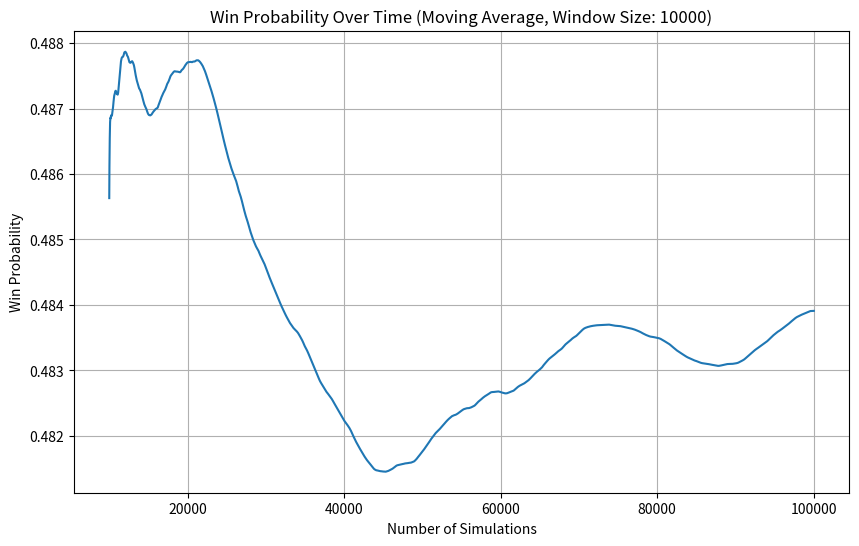
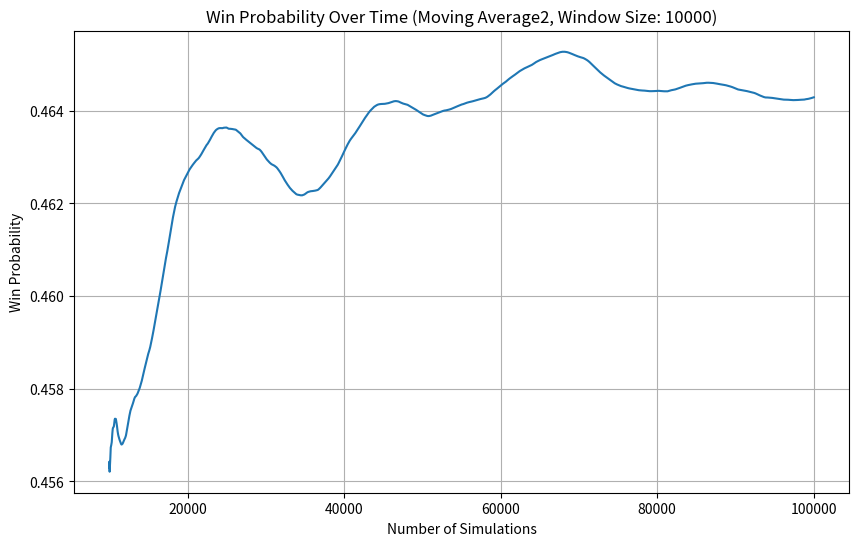
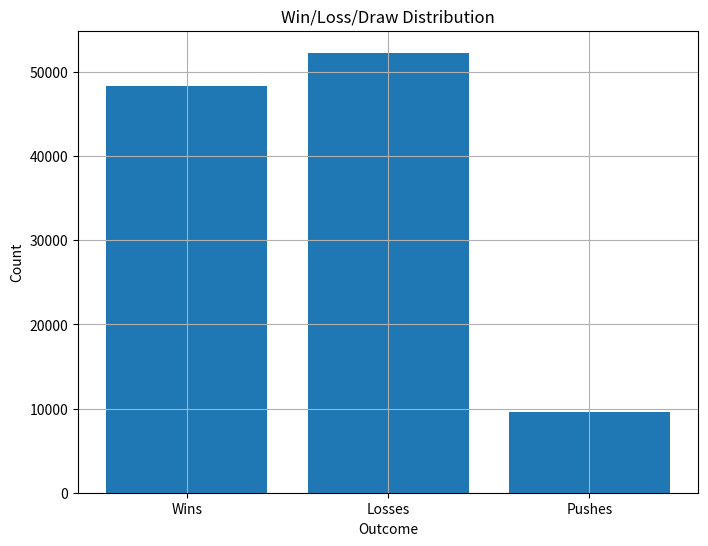
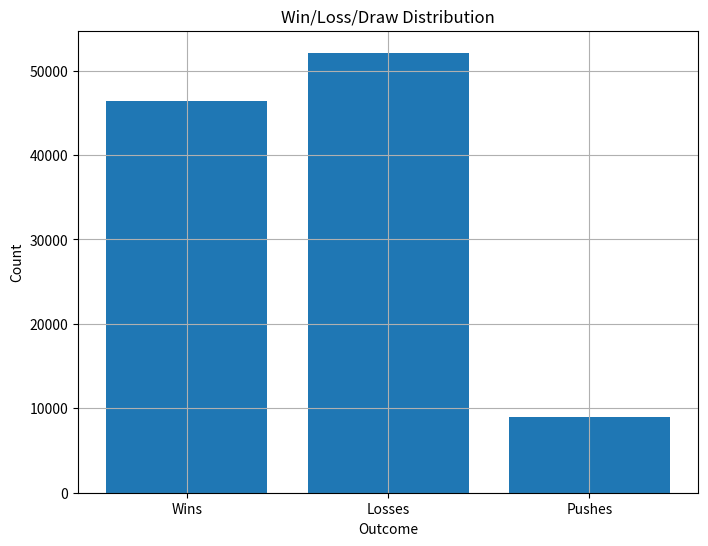
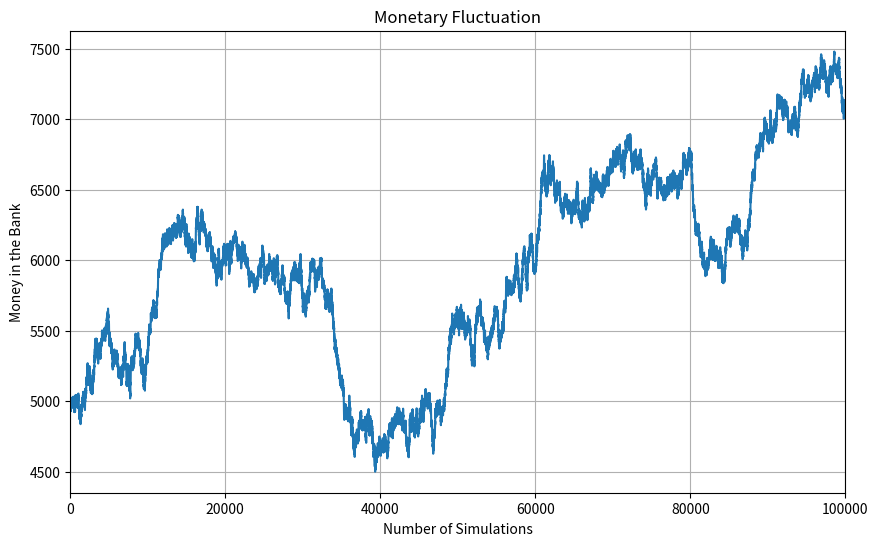
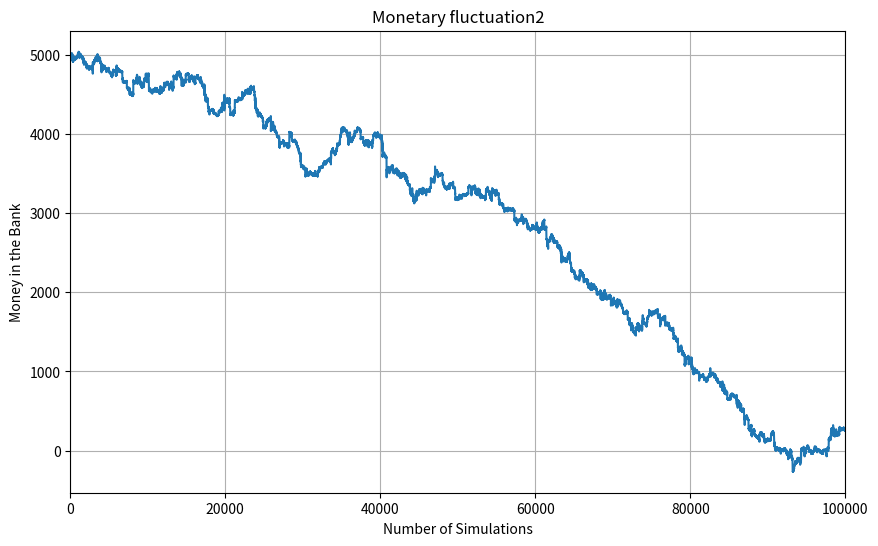

Write the Python code that produced these figures, in order.
import random
import time
import matplotlib.pyplot as plt
import numpy as np
from tqdm import tqdm

start_time = time.time()


def check_for_ace(cards, total):
    if 11 in cards and total > 21:
        ace_index = cards.index(11)
        cards[ace_index] = 1

    return cards


def check_for_push(player_total, dealer_total):
    return player_total == dealer_total


def check_for_blackjack(hand, total):
    return len(hand) == 2 and total == 21


def reshuffle(deck, deck_count):
    deck = [2, 3, 4, 5, 6, 7, 8, 9, 10, 10, 10, 10, 11] * (4 * deck_count)
    l = len(deck)
    random.shuffle(deck)
    cutting_card = random.randrange(int(0.45 * l), int(0.55 * l))
    return cutting_card, deck


def simulate_blackjack1(deck_count, num_simulations):
    deck = [2, 3, 4, 5, 6, 7, 8, 9, 10, 10, 10, 10, 11] * (4 * deck_count)
    cutting_card = random.randrange(int(0.45 * len(deck)), int(0.55 * len(deck)))
    print(cutting_card)
    random.shuffle(deck)

    win_probabilities = []
    moneyrecord = []
    wins = 0
    losses = 0
    pushes = 0
    actual_sims = 0
    splits = 0
    doubles = 0
    money = 5000

    with tqdm(total=num_simulations, ncols=80,
              bar_format='{l_bar}{bar}| {n_fmt}/{total_fmt} [Time elapsed: {elapsed}, Time remaining: {remaining}, '
                         '{rate_fmt}{postfix}]',
              unit='hands', dynamic_ncols=True) as pbar:
        while actual_sims < sims:

            player_hand = [deck.pop(), deck.pop()]
            player_total = sum(player_hand)
            player_hand = check_for_ace(player_hand, player_total)
            player_total=sum(player_hand)
            player_total2 = 0
            player_hand2 = []
            double = 0
            split = 0
            dealer_hand = [deck.pop(), deck.pop()]
            dealer_total = sum(dealer_hand)

            #print("-----")
            #print("Player's Hand:", player_hand)
            #print("Dealer's Hand:", [dealer_hand[0], "?"])

            if check_for_blackjack(dealer_hand, dealer_total) and dealer_hand[0]==11:
                if check_for_blackjack(player_hand, player_total):
                    #print("Dealer's hand : [11, 10] \nBoth the player and the dealer have blackjack. Push(tie)")
                    pushes += 1
                    if len(deck) <= cutting_card:
                        cutting_card, deck = reshuffle(deck, deck_count)
                    continue
                else:
                    #print("Dealer's hand : [11, 10] \nDealer has blackjack. Player loses")
                    losses += 1
                    money -= 5
                    if len(deck) <= cutting_card:
                        cutting_card, deck = reshuffle(deck, deck_count)
                    continue

            if check_for_blackjack(player_hand, player_total):
                #print("Player has blackjack. Player wins")
                wins += 1
                money += 7.5
                if len(deck) <= cutting_card:
                    cutting_card, deck = reshuffle(deck, deck_count)
                continue
            if player_total == 12 and (player_hand[0] == 1 or player_hand[1] == 1):
                #print("split aces")
                splits += 1
                split = 1
                player_hand = [11, deck.pop()]
                player_hand2 = [11, deck.pop()]
                player_total = sum(player_hand)
                player_total2 = sum(player_hand2)
            if player_hand[0] == player_hand[1] == 9 and (2 <= dealer_hand[0] <= 6 or 8 <= dealer_hand[0] <= 9):
                #print("split nines")
                splits += 1
                split = 1
                player_hand = [9, deck.pop()]
                player_hand2 = [9, deck.pop()]
                player_total = sum(player_hand)
                player_total2 = sum(player_hand2)
            if player_hand[0] == player_hand[1] == 8:
                #print("split eights")
                splits += 1
                split = 1
                player_hand = [8, deck.pop()]
                player_hand2 = [8, deck.pop()]
                player_total = sum(player_hand)
                player_total2 = sum(player_hand2)
            if player_hand[0] == player_hand[1] == 7 and dealer_hand[0] <= 7:
                #print("split sevens")
                splits += 1
                split = 1
                player_hand = [7, deck.pop()]
                player_hand2 = [7, deck.pop()]
                player_total = sum(player_hand)
                player_total2 = sum(player_hand2)
            if player_hand[0] == player_hand[1] == 6 and dealer_hand[0] <= 6:
                #print("split sixs")
                splits += 1
                split = 1
                player_hand = [6, deck.pop()]
                player_hand2 = [6, deck.pop()]
                player_total = sum(player_hand)
                player_total2 = sum(player_hand2)
            if player_hand[0] == player_hand[1] == 4 and (dealer_hand[0] == 5 or dealer_hand[0] == 6):
                #print("split fours")
                splits += 1
                split = 1
                player_hand = [4, deck.pop()]
                player_hand2 = [4, deck.pop()]
                player_total = sum(player_hand)
                player_total2 = sum(player_hand2)
            if player_hand[0] == player_hand[1] == 3 and dealer_hand[0] <= 7:
                #print("split threes")
                splits += 1
                split = 1
                player_hand = [3, deck.pop()]
                player_hand2 = [3, deck.pop()]
                player_total = sum(player_hand)
                player_total2 = sum(player_hand2)
            if player_hand[0] == player_hand[1] == 2 and dealer_hand[0] <= 7:
                #print("split twos")
                splits += 1
                split = 1
                player_hand = [2, deck.pop()]
                player_hand2 = [2, deck.pop()]
                player_total = sum(player_hand)
                player_total2 = sum(player_hand2)

            while player_total < 21:
                if 11 in player_hand:
                    if player_total == 20:
                        #print("Player stands")
                        break
                    elif player_total == 19:
                        if dealer_hand[0] == 6 and len(player_hand) == 2:
                            #print("Player doubles")
                            doubles += 1
                            player_hand.append(deck.pop())
                            player_total = sum(player_hand)
                            player_hand = check_for_ace(player_hand, player_total)
                            player_total = sum(player_hand)
                            double = 1

                            break
                        else:
                            #print("Player stands")
                            break
                    elif player_total == 18:
                        if 2 <= dealer_hand[0] <= 6 and len(player_hand) == 2:
                            #print("Player doubles")
                            doubles += 1
                            player_hand.append(deck.pop())
                            player_total = sum(player_hand)
                            player_hand = check_for_ace(player_hand, player_total)
                            player_total = sum(player_hand)
                            double = 1
                            break
                        elif 9 <= dealer_hand[0] <= 11:
                            player_hand.append(deck.pop())
                            player_total = sum(player_hand)
                            player_hand = check_for_ace(player_hand, player_total)
                            player_total = sum(player_hand)
                        else:
                            #print("Player stands")
                            break
                    elif player_total == 17:
                        if 3 <= dealer_hand[0] <= 6 and len(player_hand) == 2:
                            #print("Player doubles")
                            doubles += 1
                            player_hand.append(deck.pop())
                            player_total = sum(player_hand)
                            player_hand = check_for_ace(player_hand, player_total)
                            player_total = sum(player_hand)
                            double = 1
                            break
                        else:
                            player_hand.append(deck.pop())
                            player_total = sum(player_hand)
                            player_hand = check_for_ace(player_hand, player_total)
                            player_total = sum(player_hand)
                    elif player_total == 16:
                        if 4 <= dealer_hand[0] <= 6 and len(player_hand) == 2:
                            #print("Player doubles")
                            doubles += 1
                            player_hand.append(deck.pop())
                            player_total = sum(player_hand)
                            player_hand = check_for_ace(player_hand, player_total)
                            player_total = sum(player_hand)
                            double = 1
                            break
                        else:
                            player_hand.append(deck.pop())
                            player_total = sum(player_hand)
                            player_hand = check_for_ace(player_hand, player_total)
                            player_total = sum(player_hand)
                    elif player_total == 15:
                        if 4 <= dealer_hand[0] <= 6 and len(player_hand) == 2:
                            #print("Player doubles")
                            doubles += 1
                            player_hand.append(deck.pop())
                            player_total = sum(player_hand)
                            player_hand = check_for_ace(player_hand, player_total)
                            player_total = sum(player_hand)
                            double = 1
                            break
                        else:
                            player_hand.append(deck.pop())
                            player_total = sum(player_hand)
                            player_hand = check_for_ace(player_hand, player_total)
                            player_total = sum(player_hand)
                    elif player_total == 14:
                        if 5 <= dealer_hand[0] <= 6 and len(player_hand) == 2:
                            #print("Player doubles")
                            doubles += 1
                            player_hand.append(deck.pop())
                            player_total = sum(player_hand)
                            player_hand = check_for_ace(player_hand, player_total)
                            player_total = sum(player_hand)
                            double = 1
                            break
                        else:
                            player_hand.append(deck.pop())
                            player_total = sum(player_hand)
                            player_hand = check_for_ace(player_hand, player_total)
                            player_total = sum(player_hand)
                    elif player_total == 13:
                        if 5 <= dealer_hand[0] <= 6 and len(player_hand) == 2:
                            #print("Player doubles")
                            doubles += 1
                            player_hand.append(deck.pop())
                            player_total = sum(player_hand)
                            player_hand = check_for_ace(player_hand, player_total)
                            player_total = sum(player_hand)
                            double = 1
                            break
                        else:
                            player_hand.append(deck.pop())
                            player_total = sum(player_hand)
                            player_hand = check_for_ace(player_hand, player_total)
                            player_total = sum(player_hand)
                else:
                    if player_total >= 17:
                        #print("Player stands")
                        break
                    elif player_total == 16 and 2 <= dealer_hand[0] <= 6:
                        #print("Player stands")
                        break
                    elif player_total == 15 and 2 <= dealer_hand[0] <= 6:
                        #print("Player stands")
                        break
                    elif player_total == 14 and 2 <= dealer_hand[0] <= 6:
                        #print("Player stands")
                        break
                    elif player_total == 13 and 2 <= dealer_hand[0] <= 6:
                        #print("Player stands")
                        break
                    elif player_total == 12 and 4 <= dealer_hand[0] <= 6:
                        #print("Player stands")
                        break
                    elif player_total == 11 and len(player_hand) == 2:
                        #print("Player doubles")
                        doubles += 1
                        player_hand.append(deck.pop())
                        player_total = sum(player_hand)
                        player_hand = check_for_ace(player_hand, player_total)
                        player_total = sum(player_hand)
                        double = 1
                        break
                    elif player_total == 10 and 2 <= dealer_hand[0] <= 9 and len(player_hand) == 2:
                        #print("Player doubles")
                        doubles += 1
                        player_hand.append(deck.pop())
                        player_total = sum(player_hand)
                        player_hand = check_for_ace(player_hand, player_total)
                        player_total = sum(player_hand)
                        double = 1
                        break
                    elif player_total == 9 and 3 <= dealer_hand[0] <= 6 and len(player_hand) == 2:
                        #print("Player doubles")
                        doubles += 1
                        player_hand.append(deck.pop())
                        player_total = sum(player_hand)
                        player_hand = check_for_ace(player_hand, player_total)
                        player_total = sum(player_hand)
                        double = 1
                        break
                    else:
                        player_hand.append(deck.pop())
                        player_total = sum(player_hand)
                        player_hand = check_for_ace(player_hand, player_total)
                        player_total = sum(player_hand)
                        #print("Player hits. New Hand:", player_hand)
            if split == 1:
                while player_total2 < 21:
                    if 11 in player_hand2:
                        if player_total2 == 20:
                            #print("Player stands")
                            break
                        elif player_total2 == 19:
                            if dealer_hand[0] == 6 and len(player_hand2) == 2:
                                #print("Player doubles")
                                doubles += 1
                                player_hand2.append(deck.pop())
                                player_total2 = sum(player_hand2)
                                player_hand2 = check_for_ace(player_hand2, player_total2)
                                player_total2 = sum(player_hand2)
                                double = 1

                                break
                            else:
                                #print("Player stands")
                                break
                        elif player_total2 == 18:
                            if 2 <= dealer_hand[0] <= 6 and len(player_hand2) == 2:
                                #print("Player doubles")
                                doubles += 1
                                player_hand2.append(deck.pop())
                                player_total2 = sum(player_hand2)
                                player_hand2 = check_for_ace(player_hand2, player_total2)
                                player_total2 = sum(player_hand2)
                                double = 1
                                break
                            elif 9 <= dealer_hand[0] <= 11:
                                player_hand2.append(deck.pop())
                                player_total2 = sum(player_hand2)
                                player_hand2 = check_for_ace(player_hand2, player_total2)
                                player_total2 = sum(player_hand2)
                            else:
                                #print("Player stands")
                                break
                        elif player_total2 == 17:
                            if 3 <= dealer_hand[0] <= 6 and len(player_hand2) == 2:
                                #print("Player doubles")
                                doubles += 1
                                player_hand2.append(deck.pop())
                                player_total2 = sum(player_hand2)
                                player_hand2 = check_for_ace(player_hand2, player_total2)
                                player_total2 = sum(player_hand2)
                                double = 1
                                break
                            else:
                                player_hand2.append(deck.pop())
                                player_total2 = sum(player_hand2)
                                player_hand2 = check_for_ace(player_hand2, player_total2)
                                player_total2 = sum(player_hand2)
                        elif player_total2 == 16:
                            if 4 <= dealer_hand[0] <= 6 and len(player_hand2) == 2:
                                #print("Player doubles")
                                doubles += 1
                                player_hand2.append(deck.pop())
                                player_total2 = sum(player_hand2)
                                player_hand2 = check_for_ace(player_hand2, player_total2)
                                player_total2 = sum(player_hand2)
                                double = 1
                                break
                            else:
                                player_hand2.append(deck.pop())
                                player_total2 = sum(player_hand2)
                                player_hand2 = check_for_ace(player_hand2, player_total2)
                                player_total2 = sum(player_hand2)
                        elif player_total2 == 15:
                            if 4 <= dealer_hand[0] <= 6 and len(player_hand2) == 2:
                                #print("Player doubles")
                                doubles += 1
                                player_hand2.append(deck.pop())
                                player_total2 = sum(player_hand2)
                                player_hand2 = check_for_ace(player_hand2, player_total2)
                                player_total2 = sum(player_hand2)
                                double = 1
                                break
                            else:
                                player_hand2.append(deck.pop())
                                player_total2 = sum(player_hand2)
                                player_hand2 = check_for_ace(player_hand2, player_total2)
                                player_total2 = sum(player_hand2)
                        elif player_total2 == 14:
                            if 5 <= dealer_hand[0] <= 6 and len(player_hand2) == 2:
                                #print("Player doubles")
                                doubles += 1
                                player_hand2.append(deck.pop())
                                player_total2 = sum(player_hand2)
                                player_hand2 = check_for_ace(player_hand2, player_total2)
                                player_total2 = sum(player_hand2)
                                double = 1
                                break
                            else:
                                player_hand2.append(deck.pop())
                                player_total2 = sum(player_hand2)
                                player_hand2 = check_for_ace(player_hand2, player_total2)
                                player_total2 = sum(player_hand2)
                        elif player_total2 == 13:
                            if 5 <= dealer_hand[0] <= 6 and len(player_hand2) == 2:
                                #print("Player doubles")
                                doubles += 1
                                player_hand2.append(deck.pop())
                                player_total2 = sum(player_hand2)
                                player_hand2 = check_for_ace(player_hand2, player_total2)
                                player_total2 = sum(player_hand2)
                                double = 1
                                break
                            else:
                                player_hand2.append(deck.pop())
                                player_total2 = sum(player_hand2)
                                player_hand2 = check_for_ace(player_hand2, player_total2)
                                player_total2 = sum(player_hand2)
                    else:
                        if player_total2 >= 17:
                            #print("Player stands")
                            break
                        elif player_total2 == 16 and 2 <= dealer_hand[0] <= 6:
                            #print("Player stands")
                            break
                        elif player_total2 == 15 and 2 <= dealer_hand[0] <= 6:
                            #print("Player stands")
                            break
                        elif player_total2 == 14 and 2 <= dealer_hand[0] <= 6:
                            #print("Player stands")
                            break
                        elif player_total2 == 13 and 2 <= dealer_hand[0] <= 6:
                            #print("Player stands")
                            break
                        elif player_total2 == 12 and 4 <= dealer_hand[0] <= 6:
                            #print("Player stands")
                            break
                        elif player_total2 == 11 and len(player_hand2) == 2:
                            #print("Player doubles")
                            doubles += 1
                            player_hand2.append(deck.pop())
                            player_total2 = sum(player_hand2)
                            player_hand2 = check_for_ace(player_hand2, player_total2)
                            player_total2 = sum(player_hand2)
                            double = 1
                            break
                        elif player_total2 == 10 and 2 <= dealer_hand[0] <= 9 and len(player_hand2) == 2:
                            #print("Player doubles")
                            doubles += 1
                            player_hand2.append(deck.pop())
                            player_total2 = sum(player_hand2)
                            player_hand2 = check_for_ace(player_hand2, player_total2)
                            player_total2 = sum(player_hand2)
                            double = 1
                            break
                        elif player_total2 == 9 and 3 <= dealer_hand[0] <= 6 and len(player_hand2) == 2:
                            #print("Player doubles")
                            doubles += 1
                            player_hand2.append(deck.pop())
                            player_total2 = sum(player_hand2)
                            player_hand2 = check_for_ace(player_hand2, player_total2)
                            player_total2 = sum(player_hand2)
                            double = 1
                            break
                        else:
                            player_hand2.append(deck.pop())
                            player_total2 = sum(player_hand2)
                            player_hand2 = check_for_ace(player_hand2, player_total2)
                            player_total2 = sum(player_hand2)
                            #print("Player hits. New Hand:", player_hand)
            #print("Player's Hand:", player_hand)
            #if split==1:
                #print("Player's Hand 2: ", player_hand2)

            if player_total <= 21 or (player_total2 <= 21 and split == 1):
                while dealer_total < 17:
                    dealer_hand.append(deck.pop())
                    dealer_total = sum(dealer_hand)
                    if dealer_total > 21 and 11 in dealer_hand:
                        dealer_hand = check_for_ace(dealer_hand, dealer_total)
                        dealer_total = sum(dealer_hand)

            #print("Dealer's Hand:", dealer_hand)

            actual_sims += 1

            if player_total > 21 or (21 >= dealer_total > player_total):
                #print("Player loses")
                losses += 1
                if double == 1:
                    money -= 10
                else:
                    money -= 5
            elif check_for_push(player_total, dealer_total):
                #print("Push (Tie)")
                pushes += 1
            else:
                #print("Player wins")
                wins += 1
                if double == 1:
                    money += 10
                else:
                    money += 5
            if split == 1:
                if player_total2 > 21 or (21 >= dealer_total > player_total2):
                    #print("Player loses")
                    losses += 1
                    if double == 1:
                        money -= 10
                    else:
                        money -= 5
                elif check_for_push(player_total2, dealer_total):
                    #print("Push (Tie)")
                    pushes += 1
                else:
                    #print("Player wins")
                    wins += 1
                    if double == 1:
                        money += 10
                    else:
                        money += 5

            if len(deck) <= cutting_card:
                cutting_card, deck = reshuffle(deck, deck_count)
            win_probabilities.append(wins / actual_sims)
            moneyrecord.append(money)
            pbar.update(1)

        pbar.update(num_simulations - pbar.n)

    return win_probabilities, wins, losses, pushes, money, moneyrecord, doubles, splits


def simulate_blackjack2(deck_count, num_simulations):
    deck = [2, 3, 4, 5, 6, 7, 8, 9, 10, 10, 10, 10, 11] * (4 * deck_count)
    cutting_card = random.randrange(int(0.45 * len(deck)), int(0.55 * len(deck)))
    random.shuffle(deck)
    moneyrecord2 = []
    win_probabilities = []
    wins = 0
    losses = 0
    pushes = 0
    actual_sims = 0
    money = 5000
    bet_unit = 5
    count = 0

    with tqdm(total=num_simulations, ncols=80,
              bar_format='{l_bar}{bar}| {n_fmt}/{total_fmt} [Time elapsed: {elapsed}, Time remaining: {remaining}, '
                         '{rate_fmt}{postfix}]',
              unit='hands', dynamic_ncols=True) as pbar:
        while actual_sims < sims:
            insurance = 0
            player_hand = [deck.pop(), deck.pop()]
            # print("Initial Player hand: ",player_hand)
            if player_hand[0] < 7:
                count += 1
            elif player_hand[0] > 9:
                count -= 1
            if player_hand[1] < 7:
                count += 1
            elif player_hand[1] > 9:
                count -= 1
            player_total = sum(player_hand)
            player_hand = check_for_ace(player_hand, player_total)
            double = 0
            dealer_hand = [deck.pop(), deck.pop()]
            # print("Dealer hand: ", dealer_hand)
            if dealer_hand[0] < 7:
                count += 1
            elif dealer_hand[0] > 9:
                count -= 1
            dealer_total = sum(dealer_hand)
            true_count = count / (len(deck) / 52)
            bet_size = (true_count - 1) * bet_unit
            if bet_size <= 0:
                bet_size = 1
            if money>4:
                if bet_size>=money/4:
                    bet_size=money/4

                # print("-----")
                # print("Player's Hand:", player_hand)
                # print("Dealer's Hand:", [dealer_hand[0], "?"])
            if dealer_hand[0] == 11 and check_for_blackjack(player_hand, player_total) == 0:
                if true_count > 3:
                    insurance = 1
                    bet_size += bet_size / 2

            if check_for_blackjack(dealer_hand, dealer_total) and dealer_hand[0]==11:

                if check_for_blackjack(player_hand, player_total):
                    # print("Dealer's hand : [11, 10] \nBoth the player and the dealer have blackjack. Push(tie)")
                    pushes += 1
                    count -= 1
                    if len(deck) <= cutting_card:
                        cutting_card, deck = reshuffle(deck, deck_count)
                        count = 0
                    continue

                if insurance == 1:
                    pushes += 1
                    count -= 1
                    if len(deck) <= cutting_card:
                        cutting_card, deck = reshuffle(deck, deck_count)
                        count = 0
                    continue
                else:
                    # print("Dealer's hand : [11, 10] \nDealer has blackjack. Player loses")
                    losses += 1
                    count -= 1
                    money -= bet_size
                    if len(deck) <= cutting_card:
                        cutting_card, deck = reshuffle(deck, deck_count)
                        count = 0
                    continue

            if check_for_blackjack(player_hand, player_total):
                # print("Player has blackjack. Player wins")
                wins += 1
                if dealer_hand[1] < 7:
                    count += 1
                elif dealer_hand[1] > 9:
                    count -= 1
                money += bet_size * 1.5
                if len(deck) <= cutting_card:
                    cutting_card, deck = reshuffle(deck, deck_count)
                    count = 0
                continue

            while player_total < 21:
                # print("Player hand: ",player_hand)
                # print("Dealer hand: ",dealer_hand)
                # print("True count: ",true_count)

                if 11 in player_hand:
                    if player_total == 20:
                        # print("Player stands")
                        break
                    elif player_total == 19:
                        if true_count > 2 and dealer_hand[0] == 4:
                            player_hand.append(deck.pop())
                            if (player_hand[len(player_hand) - 1]) < 7:
                                count += 1
                            elif (player_hand[len(player_hand) - 1]) > 9:
                                count -= 1
                            player_total = sum(player_hand)
                            player_hand = check_for_ace(player_hand, player_total)
                            player_total = sum(player_hand)
                        elif true_count > 0 and (dealer_hand[0] == 5 or dealer_hand[0] == 6):
                            player_hand.append(deck.pop())
                            if (player_hand[len(player_hand) - 1]) < 7:
                                count += 1
                            elif (player_hand[len(player_hand) - 1]) > 9:
                                count -= 1
                            player_total = sum(player_hand)
                            player_hand = check_for_ace(player_hand, player_total)
                            player_total = sum(player_hand)

                        elif dealer_hand[0] == 6 and len(player_hand) == 2:
                            # print("Player doubles")
                            player_hand.append(deck.pop())
                            if (player_hand[len(player_hand) - 1]) < 7:
                                count += 1
                            elif (player_hand[len(player_hand) - 1]) > 9:
                                count -= 1
                            player_total = sum(player_hand)
                            player_hand = check_for_ace(player_hand, player_total)
                            player_total = sum(player_hand)
                            double = 1
                            break
                        else:
                            # print("Player stands")
                            break
                    elif player_total == 18:
                        if 2 <= dealer_hand[0] <= 6 and len(player_hand) == 2:
                            # print("Player doubles")
                            player_hand.append(deck.pop())
                            if (player_hand[len(player_hand) - 1]) < 7:
                                count += 1
                            elif (player_hand[len(player_hand) - 1]) > 9:
                                count -= 1
                            player_total = sum(player_hand)
                            player_hand = check_for_ace(player_hand, player_total)
                            player_total = sum(player_hand)
                            double = 1
                            break
                        elif 9 <= dealer_hand[0] <= 11:
                            player_hand.append(deck.pop())
                            if (player_hand[len(player_hand) - 1]) < 7:
                                count += 1
                            elif (player_hand[len(player_hand) - 1]) > 9:
                                count -= 1
                            player_total = sum(player_hand)
                            player_hand = check_for_ace(player_hand, player_total)
                            player_total = sum(player_hand)
                        else:
                            # print("Player stands")
                            break
                    elif player_total == 17:
                        if true_count > 0 and dealer_hand[0] == 2:
                            break
                        elif 3 <= dealer_hand[0] <= 6 and len(player_hand) == 2:
                            # print("Player doubles")
                            player_hand.append(deck.pop())
                            if (player_hand[len(player_hand) - 1]) < 7:
                                count += 1
                            elif (player_hand[len(player_hand) - 1]) > 9:
                                count -= 1
                            player_total = sum(player_hand)
                            player_hand = check_for_ace(player_hand, player_total)
                            player_total = sum(player_hand)
                            double = 1
                            break
                        else:
                            player_hand.append(deck.pop())
                            if (player_hand[len(player_hand) - 1]) < 7:
                                count += 1
                            elif (player_hand[len(player_hand) - 1]) > 9:
                                count -= 1
                            player_total = sum(player_hand)
                            player_hand = check_for_ace(player_hand, player_total)
                            player_total = sum(player_hand)
                    elif player_total == 16:
                        if 4 <= dealer_hand[0] <= 6 and len(player_hand) == 2:
                            # print("Player doubles")
                            player_hand.append(deck.pop())
                            if (player_hand[len(player_hand) - 1]) < 7:
                                count += 1
                            elif (player_hand[len(player_hand) - 1]) > 9:
                                count -= 1
                            player_total = sum(player_hand)
                            player_hand = check_for_ace(player_hand, player_total)
                            player_total = sum(player_hand)
                            double = 1
                            break
                        else:
                            player_hand.append(deck.pop())
                            if (player_hand[len(player_hand) - 1]) < 7:
                                count += 1
                            elif (player_hand[len(player_hand) - 1]) > 9:
                                count -= 1
                            player_total = sum(player_hand)
                            player_total = sum(player_hand)
                            player_hand = check_for_ace(player_hand, player_total)
                    elif player_total == 15:
                        if 4 <= dealer_hand[0] <= 6 and len(player_hand) == 2:
                            # print("Player doubles")
                            player_hand.append(deck.pop())
                            if (player_hand[len(player_hand) - 1]) < 7:
                                count += 1
                            elif (player_hand[len(player_hand) - 1]) > 9:
                                count -= 1
                            player_total = sum(player_hand)
                            player_hand = check_for_ace(player_hand, player_total)
                            player_total = sum(player_hand)
                            double = 1
                            break
                        else:
                            player_hand.append(deck.pop())
                            if (player_hand[len(player_hand) - 1]) < 7:
                                count += 1
                            elif (player_hand[len(player_hand) - 1]) > 9:
                                count -= 1
                            player_total = sum(player_hand)
                            player_hand = check_for_ace(player_hand, player_total)
                            player_total = sum(player_hand)

                    elif player_total == 14:
                        if 5 <= dealer_hand[0] <= 6 and len(player_hand) == 2:
                            # print("Player doubles")
                            player_hand.append(deck.pop())
                            if (player_hand[len(player_hand) - 1]) < 7:
                                count += 1
                            elif (player_hand[len(player_hand) - 1]) > 9:
                                count -= 1
                            player_total = sum(player_hand)
                            player_hand = check_for_ace(player_hand, player_total)
                            player_total = sum(player_hand)
                            double = 1
                            break
                        else:
                            player_hand.append(deck.pop())
                            if (player_hand[len(player_hand) - 1]) < 7:
                                count += 1
                            elif (player_hand[len(player_hand) - 1]) > 9:
                                count -= 1
                            player_total = sum(player_hand)
                            player_hand = check_for_ace(player_hand, player_total)
                            player_total = sum(player_hand)
                    elif player_total == 13:
                        if 5 <= dealer_hand[0] <= 6 and len(player_hand) == 2:
                            # print("Player doubles")
                            player_hand.append(deck.pop())
                            if (player_hand[len(player_hand) - 1]) < 7:
                                count += 1
                            elif (player_hand[len(player_hand) - 1]) > 9:
                                count -= 1
                            player_total = sum(player_hand)
                            player_hand = check_for_ace(player_hand, player_total)
                            player_total = sum(player_hand)
                            double = 1
                            break
                        else:
                            player_hand.append(deck.pop())
                            if (player_hand[len(player_hand) - 1]) < 7:
                                count += 1
                            elif (player_hand[len(player_hand) - 1]) > 9:
                                count -= 1
                            player_total = sum(player_hand)
                            player_hand = check_for_ace(player_hand, player_total)
                            player_total = sum(player_hand)

                else:
                    if player_total >= 17:
                        # print("Player stands")
                        break
                    elif player_total == 16 and true_count > -1 and dealer_hand[0] == 10:
                        break
                    elif player_total == 16 and true_count > 3 and dealer_hand[0] == 9:
                        break
                    elif player_total == 15 and true_count > 3 and dealer_hand[0] == 10:
                        break
                    elif player_total == 13 and true_count < 0 and dealer_hand[0] == 2:
                        player_hand.append(deck.pop())
                        if (player_hand[len(player_hand) - 1]) < 7:
                            count += 1
                        elif (player_hand[len(player_hand) - 1]) > 9:
                            count -= 1
                        player_total = sum(player_hand)
                        player_hand = check_for_ace(player_hand, player_total)
                        player_total = sum(player_hand)
                    elif player_total == 12 and true_count > 2 and dealer_hand[0] == 2:
                        break
                    elif player_total == 12 and true_count > 1 and dealer_hand[0] == 3:
                        break
                    elif player_total == 12 and true_count < 0 and dealer_hand[0] == 4:
                        player_hand.append(deck.pop())
                        if (player_hand[len(player_hand) - 1]) < 7:
                            count += 1
                        elif (player_hand[len(player_hand) - 1]) > 9:
                            count -= 1
                        player_total = sum(player_hand)
                        player_hand = check_for_ace(player_hand, player_total)
                        player_total = sum(player_hand)
                    elif player_total == 11 and true_count > 0 and dealer_hand[0] == 11 and len(player_hand) == 2:
                        # print("Player doubles")
                        player_hand.append(deck.pop())
                        if (player_hand[len(player_hand) - 1]) < 7:
                            count += 1
                        elif (player_hand[len(player_hand) - 1]) > 9:
                            count -= 1
                        player_total = sum(player_hand)
                        player_hand = check_for_ace(player_hand, player_total)
                        player_total = sum(player_hand)
                        double = 1
                        break
                    elif player_total == 10 and true_count > 3 and (dealer_hand == 11 or dealer_hand == 10) and len(
                            player_hand) == 2:
                        # print("Player doubles")
                        player_hand.append(deck.pop())
                        if (player_hand[len(player_hand) - 1]) < 7:
                            count += 1
                        elif (player_hand[len(player_hand) - 1]) > 9:
                            count -= 1
                        player_total = sum(player_hand)
                        player_hand = check_for_ace(player_hand, player_total)
                        player_total = sum(player_hand)
                        double = 1
                        break
                    elif player_total == 9 and true_count > 0 and dealer_hand == 2 and len(player_hand) == 2:
                        # print("Player doubles")
                        player_hand.append(deck.pop())
                        if (player_hand[len(player_hand) - 1]) < 7:
                            count += 1
                        elif (player_hand[len(player_hand) - 1]) > 9:
                            count -= 1
                        player_total = sum(player_hand)
                        player_hand = check_for_ace(player_hand, player_total)
                        player_total = sum(player_hand)
                        double = 1
                        break
                    elif player_total == 9 and true_count > 2 and dealer_hand == 7 and len(player_hand) == 2:
                        # print("Player doubles")
                        player_hand.append(deck.pop())
                        if (player_hand[len(player_hand) - 1]) < 7:
                            count += 1
                        elif (player_hand[len(player_hand) - 1]) > 9:
                            count -= 1
                        player_total = sum(player_hand)
                        player_hand = check_for_ace(player_hand, player_total)
                        player_total = sum(player_hand)
                        double = 1
                        break
                    elif player_total == 8 and true_count > 1 and dealer_hand == 6 and len(player_hand) == 2:
                        # print("Player doubles")
                        player_hand.append(deck.pop())
                        if (player_hand[len(player_hand) - 1]) < 7:
                            count += 1
                        elif (player_hand[len(player_hand) - 1]) > 9:
                            count -= 1
                        player_total = sum(player_hand)
                        player_hand = check_for_ace(player_hand, player_total)
                        player_total = sum(player_hand)
                        double = 1
                        break
                    elif player_total == 16 and 2 <= dealer_hand[0] <= 6:
                        # print("Player stands")
                        break
                    elif player_total == 15 and 2 <= dealer_hand[0] <= 6:
                        # print("Player stands")
                        break
                    elif player_total == 14 and 2 <= dealer_hand[0] <= 6:
                        # print("Player stands")
                        break
                    elif player_total == 13 and 2 <= dealer_hand[0] <= 6:
                        # print("Player stands")
                        break
                    elif player_total == 12 and 4 <= dealer_hand[0] <= 6:
                        # print("Player stands")
                        break
                    elif player_total == 11 and len(player_hand) == 2:
                        # print("Player doubles")
                        player_hand.append(deck.pop())
                        if (player_hand[len(player_hand) - 1]) < 7:
                            count += 1
                        elif (player_hand[len(player_hand) - 1]) > 9:
                            count -= 1
                        player_total = sum(player_hand)
                        player_hand = check_for_ace(player_hand, player_total)
                        player_total = sum(player_hand)
                        double = 1
                        break
                    elif player_total == 10 and 2 <= dealer_hand[0] <= 9 and len(player_hand) == 2:
                        # print("Player doubles")
                        player_hand.append(deck.pop())
                        if (player_hand[len(player_hand) - 1]) < 7:
                            count += 1
                        elif (player_hand[len(player_hand) - 1]) > 9:
                            count -= 1
                        player_total = sum(player_hand)
                        player_hand = check_for_ace(player_hand, player_total)
                        player_total = sum(player_hand)
                        double = 1
                        break
                    elif player_total == 9 and 3 <= dealer_hand[0] <= 6 and len(player_hand) == 2:
                        # print("Player doubles")
                        player_hand.append(deck.pop())
                        if (player_hand[len(player_hand) - 1]) < 7:
                            count += 1
                        elif (player_hand[len(player_hand) - 1]) > 9:
                            count -= 1
                        player_total = sum(player_hand)
                        player_hand = check_for_ace(player_hand, player_total)
                        player_total = sum(player_hand)
                        double = 1
                        break
                    else:
                        player_hand.append(deck.pop())
                        if (player_hand[len(player_hand) - 1]) < 7:
                            count += 1
                        elif (player_hand[len(player_hand) - 1]) > 9:
                            count -= 1
                        player_total = sum(player_hand)
                        player_hand = check_for_ace(player_hand, player_total)
                        player_total = sum(player_hand)
                        # print("Player hits. New Hand:", player_hand)

            # print("Player's Hand:", player_hand)

            if player_total <= 21:
                while dealer_total < 17:
                    dealer_hand.append(deck.pop())
                    if (dealer_hand[len(dealer_hand) - 1]) < 7:
                        count += 1
                    elif (dealer_hand[len(dealer_hand) - 1]) > 9:
                        count -= 1
                    dealer_total = sum(dealer_hand)
                    if dealer_total > 21 and 11 in dealer_hand:
                        dealer_hand = check_for_ace(dealer_hand, dealer_total)
                        dealer_total = sum(dealer_hand)

            # print("Dealer's Hand:", dealer_hand)

            actual_sims += 1
            if dealer_hand[1] < 7:
                count += 1
            elif dealer_hand[1] > 9:
                count -= 1

            if player_total > 21 or (21 >= dealer_total > player_total):
                # print("Player loses")
                losses += 1
                if double == 1:
                    money -= bet_size * 2
                else:
                    money -= bet_size
            elif check_for_push(player_total, dealer_total):
                # print("Push (Tie)")
                pushes += 1
            else:
                # print("Player wins")
                wins += 1
                if double == 1:
                    money += bet_size * 2
                else:
                    money += bet_size

            if len(deck) <= cutting_card:
                cutting_card, deck = reshuffle(deck, deck_count)
                count = 0
            win_probabilities.append(wins / actual_sims)
            moneyrecord2.append(money)
            pbar.update(1)

        pbar.update(num_simulations - pbar.n)

    return win_probabilities, wins, losses, pushes, money, moneyrecord2


decks = 8
sims = 100000
win_probabilities, wins, losses, pushes, money, moneyrecord, doubles, splits = simulate_blackjack1(decks, sims)
win_probabilities2, wins2, losses2, pushes2, money2, moneyrecord2 = simulate_blackjack2(decks, sims)
print("Win ratio 1st gen: ",wins/1000)
print("Win ratio 2nd gen: ",wins2/1000)
print("Number of doubles for 1st gen: ", doubles)
print("Number of splits for 1st gen: ", splits)
print(money)
print(int(money2))
window_size = 10000  # Adjust this value to control the smoothing
moving_average = np.convolve(win_probabilities, np.ones(window_size) / window_size, mode='valid')
moving_average2 = np.convolve(win_probabilities2, np.ones(window_size) / window_size, mode='valid')

# Win Probability Over Time with Moving Average
plt.figure(figsize=(10, 6))
plt.plot(range(window_size, sims + 1), moving_average)
plt.xlabel('Number of Simulations')
plt.ylabel('Win Probability')
plt.title(f'Win Probability Over Time (Moving Average, Window Size: {window_size})')
plt.grid(True)
plt.show()

# Win Probability Over Time with Moving Average
plt.figure(figsize=(10, 6))
plt.plot(range(window_size, sims + 1), moving_average2)
plt.xlabel('Number of Simulations')
plt.ylabel('Win Probability')
plt.title(f'Win Probability Over Time (Moving Average2, Window Size: {window_size})')
plt.grid(True)
plt.show()

# Win/Loss/Draw Distribution
outcome_labels = ['Wins', 'Losses', 'Pushes']
outcome_counts = [wins, losses, pushes]

plt.figure(figsize=(8, 6))
plt.bar(outcome_labels, outcome_counts)
plt.xlabel('Outcome')
plt.ylabel('Count')
plt.title('Win/Loss/Draw Distribution')
plt.grid(True)
plt.show()

outcome_labels = ['Wins', 'Losses', 'Pushes']
outcome_counts = [wins2, losses2, pushes2]

plt.figure(figsize=(8, 6))
plt.bar(outcome_labels, outcome_counts)
plt.xlabel('Outcome')
plt.ylabel('Count')
plt.title('Win/Loss/Draw Distribution')
plt.grid(True)
plt.show()
# print(f"Runtime: %s seconds (approx {prob_sec} hands analysed per second)." % (time.time() - start_time))
# Money fluctuations over time1
plt.figure(figsize=(10, 6))
plt.plot(range(sims), moneyrecord)
plt.xlabel('Number of Simulations')
plt.ylabel('Money in the Bank')
plt.title('Monetary Fluctuation')
plt.xlim(0, len(moneyrecord))  # Set the x-axis limits
plt.grid(True)
plt.show()

# Money fluctuations over time2
plt.figure(figsize=(10, 6))
plt.plot(range(sims), moneyrecord2)
plt.xlabel('Number of Simulations')
plt.ylabel('Money in the Bank')
plt.title('Monetary fluctuation2')
plt.xlim(0, len(moneyrecord2))  # Set the x-axis limits
plt.grid(True)
plt.show()
